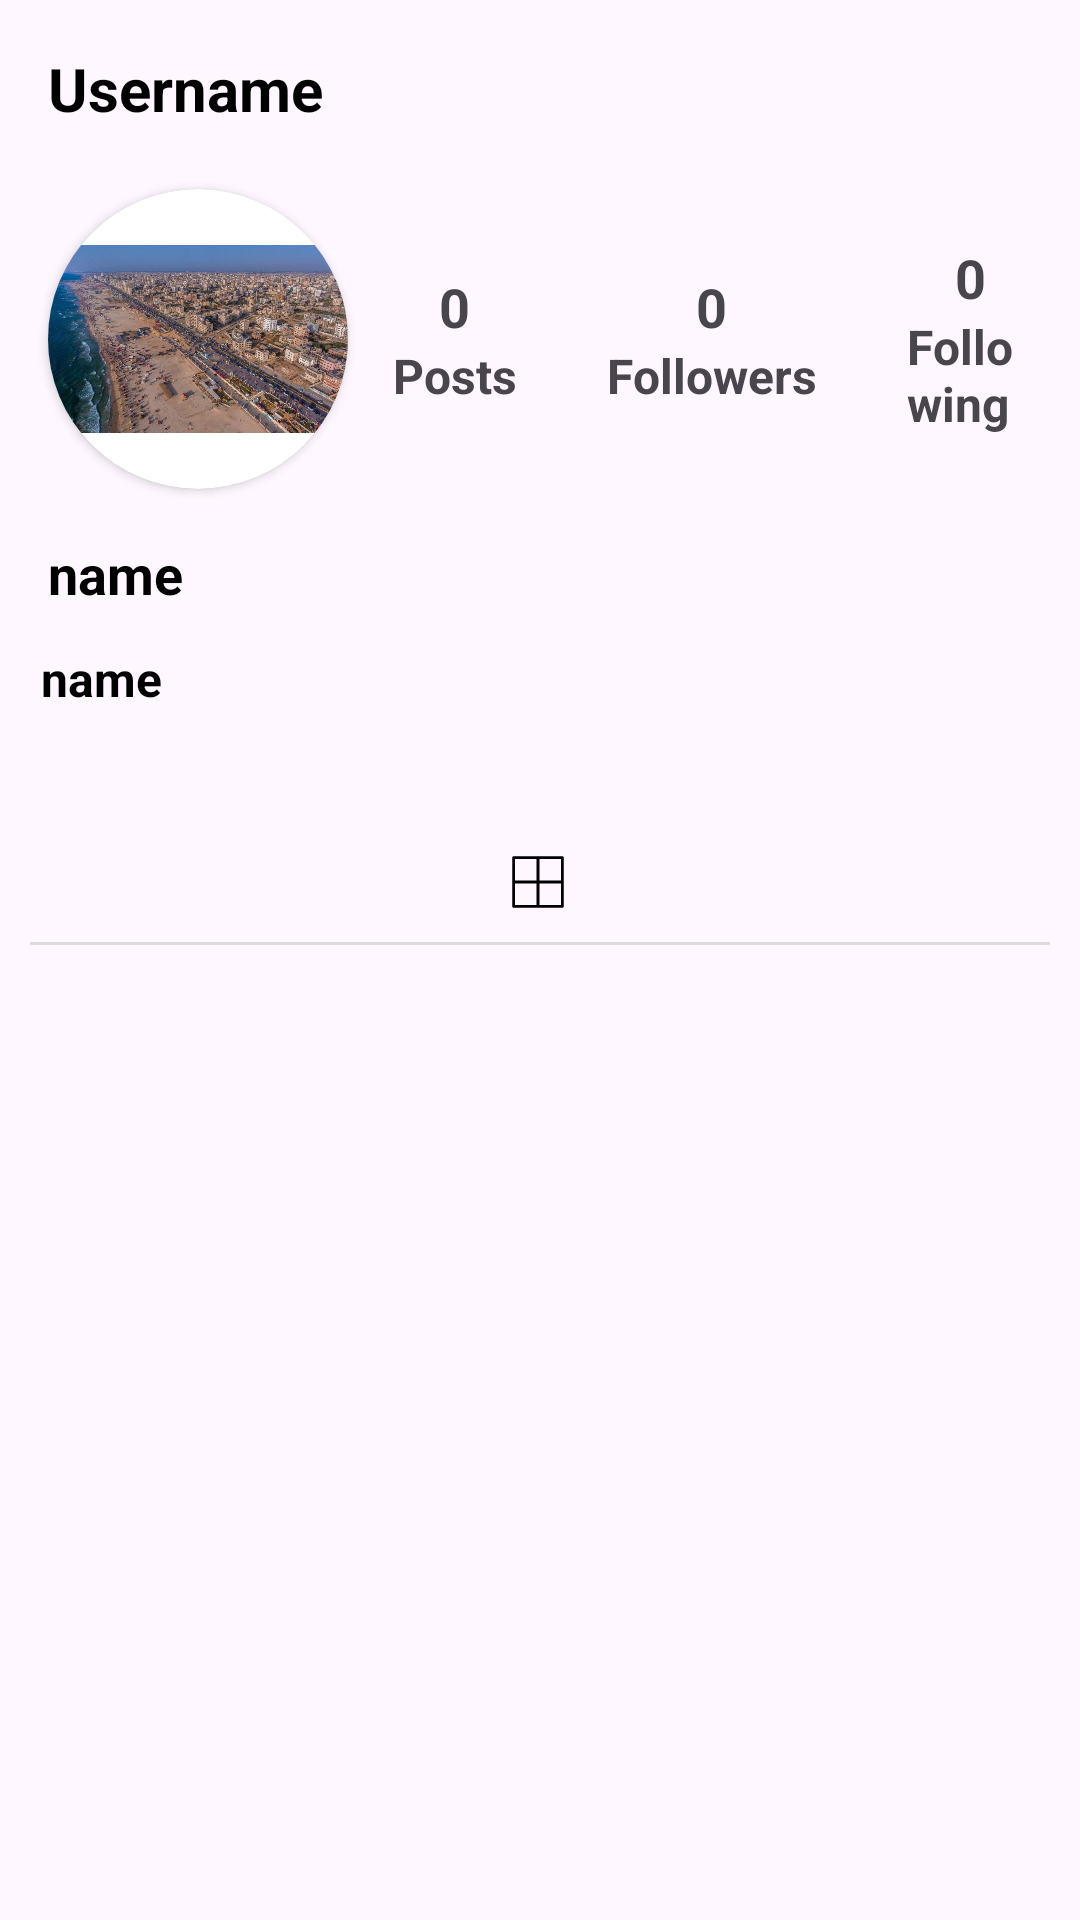

Reconstruct the res/layout file that produces this screen, plus the resources it refers to.
<!-- AndroidManifest.xml: application theme Theme.Roagram -->
<!-- res/layout/activity_show_account.xml -->
<?xml version="1.0" encoding="utf-8"?>
<androidx.constraintlayout.widget.ConstraintLayout xmlns:android="http://schemas.android.com/apk/res/android"
    xmlns:app="http://schemas.android.com/apk/res-auto"
    xmlns:tools="http://schemas.android.com/tools"
    android:layout_width="match_parent"
    android:layout_height="match_parent"
    tools:context=".ShowAccount">

    <TextView
        android:id="@+id/tv_usernamereal"
        android:layout_width="wrap_content"
        android:layout_height="wrap_content"
        android:layout_marginStart="16dp"
        android:layout_marginTop="16dp"
        android:text="Username"
        android:textSize="20sp"
        android:textStyle="bold"
        android:textColor="@color/black"
        app:layout_constraintStart_toStartOf="parent"
        app:layout_constraintTop_toTopOf="parent" />

    <androidx.cardview.widget.CardView
        android:id="@+id/cardView4"
        android:layout_width="100dp"
        android:layout_height="100dp"
        android:layout_marginStart="16dp"
        android:layout_marginTop="20dp"
        app:cardCornerRadius="50dp"
        app:layout_constraintStart_toStartOf="parent"
        app:layout_constraintTop_toBottomOf="@+id/tv_usernamereal">

        <ImageView
            android:id="@+id/image_user"
            android:layout_width="match_parent"
            android:layout_height="match_parent"
            android:src="@drawable/gaza" />
    </androidx.cardview.widget.CardView>


    <LinearLayout
        android:layout_width="0dp"
        android:layout_height="100dp"
        app:layout_constraintEnd_toEndOf="parent"
        android:layout_marginTop="20dp"
        android:gravity="center"
        app:layout_constraintStart_toEndOf="@+id/cardView4"
        app:layout_constraintTop_toBottomOf="@+id/tv_usernamereal">

        <LinearLayout
            android:layout_width="wrap_content"
            android:layout_height="wrap_content"
            android:gravity="center"
            android:layout_margin="15dp"
            android:orientation="vertical">

            <TextView
                android:id="@+id/tv_post_num"
                android:layout_width="wrap_content"
                android:layout_height="wrap_content"
                android:text="0"
                android:textSize="18sp"
                android:textStyle="bold"
                tools:layout_editor_absoluteX="239dp"
                tools:layout_editor_absoluteY="85dp" />

            <TextView
                android:layout_width="wrap_content"
                android:layout_height="wrap_content"
                android:text="Posts"
                android:textSize="16sp"
                android:textStyle="bold"
                tools:layout_editor_absoluteX="222dp"
                tools:layout_editor_absoluteY="120dp" />

        </LinearLayout>
        <LinearLayout
            android:layout_width="wrap_content"
            android:layout_height="wrap_content"
            android:gravity="center"
            android:layout_margin="15dp"
            android:orientation="vertical">

            <TextView
                android:id="@+id/tv_follwers_num"
                android:layout_width="wrap_content"
                android:layout_height="wrap_content"
                android:text="0"
                android:textSize="18sp"
                android:textStyle="bold"
                tools:layout_editor_absoluteX="239dp"
                tools:layout_editor_absoluteY="85dp" />

            <TextView
                android:layout_width="wrap_content"
                android:layout_height="wrap_content"
                android:text="Followers"
                android:textSize="16sp"
                android:textStyle="bold"
                tools:layout_editor_absoluteX="222dp"
                tools:layout_editor_absoluteY="120dp" />

        </LinearLayout>
        <LinearLayout
            android:layout_width="wrap_content"
            android:layout_height="wrap_content"
            android:gravity="center"
            android:layout_margin="15dp"
            android:orientation="vertical">

            <TextView
                android:id="@+id/tv_follwing_num"
                android:layout_width="wrap_content"
                android:layout_height="wrap_content"
                android:text="0"
                android:textSize="18sp"
                android:textStyle="bold"
                tools:layout_editor_absoluteX="239dp"
                tools:layout_editor_absoluteY="85dp" />

            <TextView
                android:layout_width="wrap_content"
                android:layout_height="wrap_content"
                android:text="Following"
                android:textSize="16sp"
                android:textStyle="bold"
                tools:layout_editor_absoluteX="222dp"
                tools:layout_editor_absoluteY="120dp" />

        </LinearLayout>


    </LinearLayout>


    <TextView
        android:id="@+id/tv_user_bio"
        android:layout_width="wrap_content"
        android:layout_height="wrap_content"
        android:layout_marginTop="12dp"
        android:text="name"
        android:textColor="@color/black"
        android:textSize="16sp"
        android:textStyle="bold"
        app:layout_constraintEnd_toEndOf="parent"
        app:layout_constraintHorizontal_bias="0.043"
        app:layout_constraintStart_toStartOf="parent"
        app:layout_constraintTop_toBottomOf="@+id/tv_user_name" />

    <TextView
        android:id="@+id/tv_user_name"
        android:layout_width="wrap_content"
        android:layout_height="wrap_content"
        android:layout_marginStart="16dp"
        android:layout_marginTop="16dp"
        android:text="name"
        android:textColor="@color/black"
        android:textSize="18sp"
        android:textStyle="bold"
        app:layout_constraintStart_toStartOf="parent"
        app:layout_constraintTop_toBottomOf="@+id/cardView4" />


    <ImageView
        android:id="@+id/imageView13"
        android:layout_width="20dp"
        android:layout_height="20dp"
        android:layout_marginTop="47dp"
        android:src="@drawable/border_all_svgrepo_com"
        app:layout_constraintEnd_toEndOf="parent"
        app:layout_constraintHorizontal_bias="0.498"
        app:layout_constraintStart_toStartOf="parent"
        app:layout_constraintTop_toBottomOf="@+id/tv_user_bio" />

    <View
        android:id="@+id/divider2"
        android:layout_width="match_parent"
        android:layout_height="1dp"
        android:layout_marginHorizontal="10dp"
        android:layout_marginTop="10dp"
        android:background="?android:attr/listDivider"
        android:outlineAmbientShadowColor="@color/black"
        android:outlineSpotShadowColor="@color/black"
        app:layout_constraintEnd_toEndOf="parent"
        app:layout_constraintStart_toStartOf="parent"
        app:layout_constraintTop_toBottomOf="@+id/imageView13" />

    <ImageView
        android:id="@+id/image_menu"
        android:layout_width="32dp"
        android:layout_height="32dp"
        android:layout_marginTop="16dp"
        android:layout_marginEnd="16dp"
        android:src="@drawable/baseline_menu_24"
        app:layout_constraintEnd_toEndOf="parent"
        app:layout_constraintTop_toTopOf="parent" />
</androidx.constraintlayout.widget.ConstraintLayout>
<!-- resources referenced by this layout -->
<resources>
  <color name="black">#FF000000</color>
  <!-- drawable border_all_svgrepo_com (drawable) -->
  <vector xmlns:android="http://schemas.android.com/apk/res/android"
      android:width="800dp"
      android:height="800dp"
      android:viewportWidth="32"
      android:viewportHeight="32">
    <path
        android:pathData="M29,2.25h-26c-0.414,0 -0.75,0.336 -0.75,0.75v0,26c0,0.414 0.336,0.75 0.75,0.75h26c0.414,-0 0.75,-0.336 0.75,-0.75v0,-26c-0,-0.414 -0.336,-0.75 -0.75,-0.75v0zM28.25,15.25h-11.5v-11.5h11.5zM15.25,3.75v11.5h-11.5v-11.5zM3.75,16.75h11.5v11.5h-11.5zM16.75,28.25v-11.5h11.5v11.5z"
        android:fillColor="#000000"/>
  </vector>
  <!-- drawable gaza: png bitmap (drawable, 1020421 bytes) -->
  <style name="Theme.Roagram" parent="Base.Theme.Roagram" />
  <style name="Base.Theme.Roagram" parent="Theme.Material3.Light.NoActionBar">
          
          
          <item name="android:statusBarColor">#E8E8E8</item>
      </style>
</resources>
